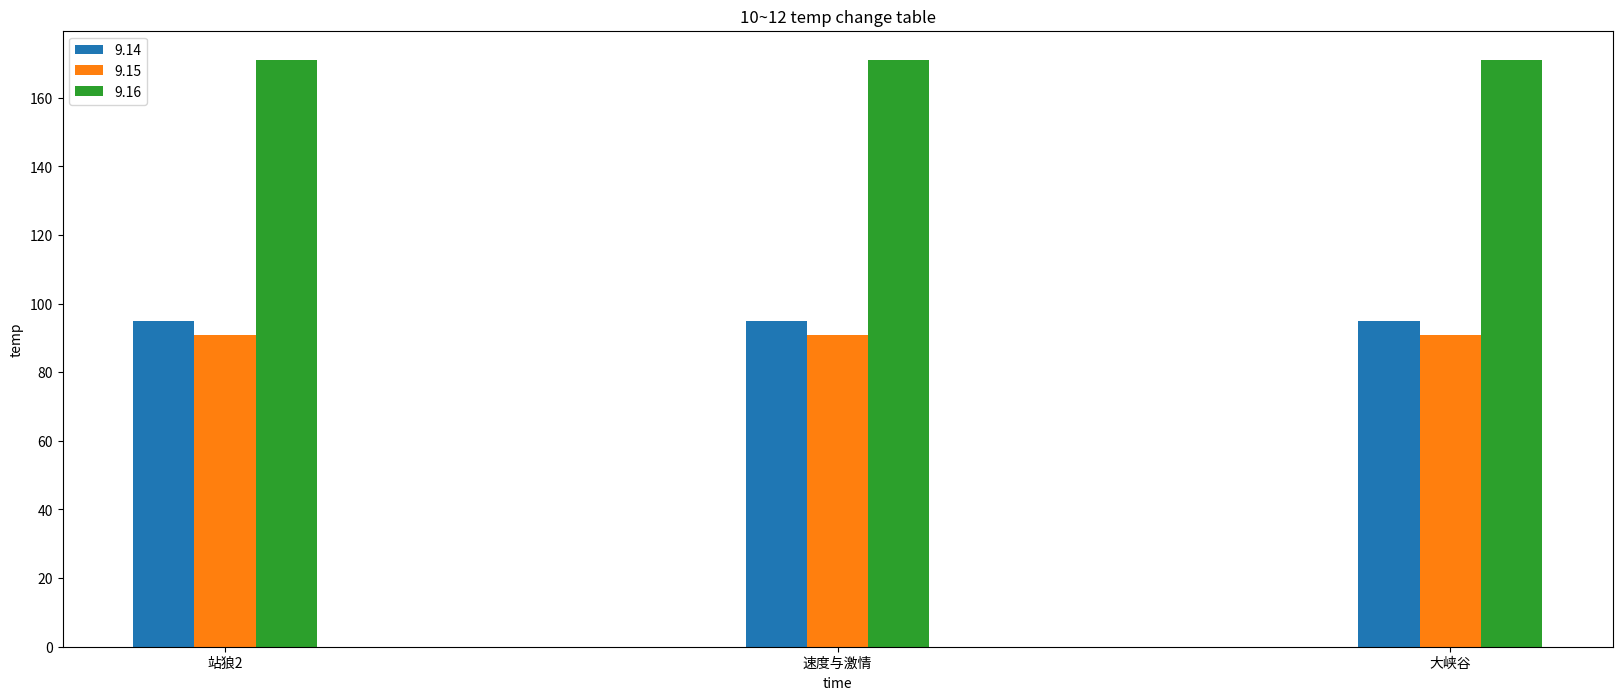

Reproduce this figure in Python.
import matplotlib
from matplotlib import pyplot as plt
import random
from matplotlib import font_manager
#
# font = {'family': 'MicroSoft YaHei',
#         'weight': 'bold',
#         'size': '12'}

# matplotlib.rc("font", **font)

a = ["站狼2", "速度与激情", '大峡谷']

my_font = font_manager.FontProperties(fname="/usr/share/fonts/truetype/arphic/ukai.ttc")

plt.figure(figsize=(20, 8), dpi=80)

bar_width = 0.1

x_14 = range(len(a))

x_15 = [i+bar_width for i in x_14]

x_16 = [i+bar_width*2 for i in x_14]

plt.bar(x_14, random.randint(0, 200), width=0.1, label='9.14')
plt.bar(x_15, random.randint(0, 200), width=0.1, label='9.15')
plt.bar(x_16, random.randint(0, 200), width=0.1, label='9.16')

plt.xticks(x_15, a)

plt.legend()
# _x_ticks = range(120)

# plt.xticks(x[::5], _x_ticks[::5], fontproperties=my_font)
plt.xlabel("time")
plt.ylabel("temp")
plt.title("10~12 temp change table")
# # plt.savefig("./demo.png")
plt.show()
